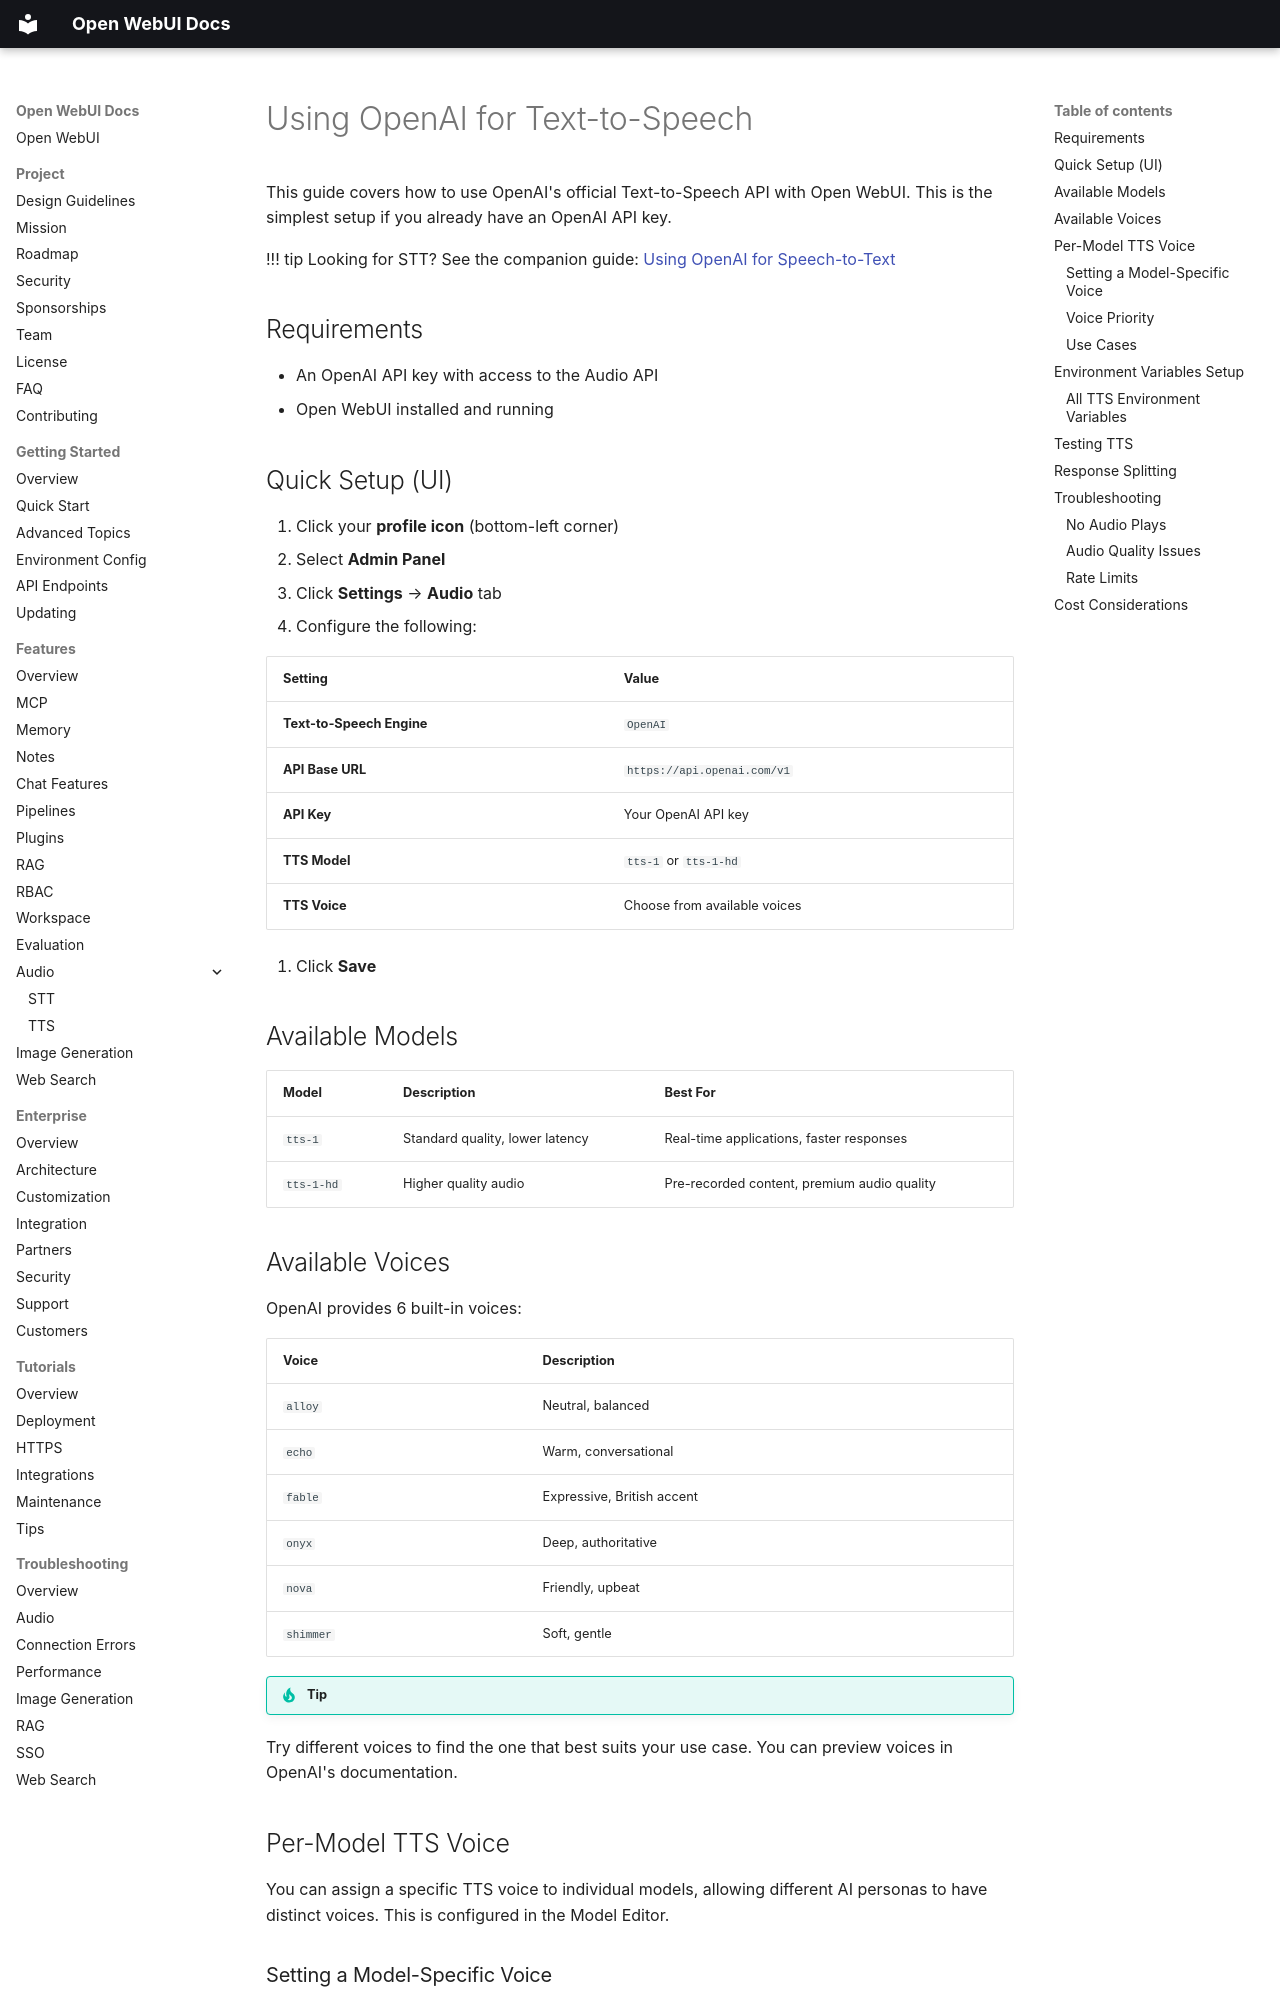

repository: AlexeyGrishin01/openwebui-docs · page: features/audio/text-to-speech/openai-tts-integration/index.html · generator: mkdocs

# Using OpenAI for Text-to-Speech

This guide covers how to use OpenAI's official Text-to-Speech API with Open WebUI. This is the simplest setup if you already have an OpenAI API key.

!!! tip Looking for STT?
See the companion guide: [Using OpenAI for Speech-to-Text](features/audio/speech-to-text/openai-stt-integration.md)

## Requirements

- An OpenAI API key with access to the Audio API
- Open WebUI installed and running

## Quick Setup (UI)

1. Click your **profile icon** (bottom-left corner)
2. Select **Admin Panel**
3. Click **Settings** → **Audio** tab
4. Configure the following:

| Setting | Value |
|---------|-------|
| **Text-to-Speech Engine** | `OpenAI` |
| **API Base URL** | `https://api.openai.com/v1` |
| **API Key** | Your OpenAI API key |
| **TTS Model** | `tts-1` or `tts-1-hd` |
| **TTS Voice** | Choose from available voices |

5. Click **Save**

## Available Models

| Model | Description | Best For |
|-------|-------------|----------|
| `tts-1` | Standard quality, lower latency | Real-time applications, faster responses |
| `tts-1-hd` | Higher quality audio | Pre-recorded content, premium audio quality |

## Available Voices

OpenAI provides 6 built-in voices:

| Voice | Description |
|-------|-------------|
| `alloy` | Neutral, balanced |
| `echo` | Warm, conversational |
| `fable` | Expressive, British accent |
| `onyx` | Deep, authoritative |
| `nova` | Friendly, upbeat |
| `shimmer` | Soft, gentle |

!!! tip
Try different voices to find the one that best suits your use case. You can preview voices in OpenAI's documentation.

## Per-Model TTS Voice

You can assign a specific TTS voice to individual models, allowing different AI personas to have distinct voices. This is configured in the Model Editor.

### Setting a Model-Specific Voice

1. Go to **Workspace > Models**
2. Click the **Edit** (pencil) icon on the model you want to configure
3. Scroll down to find the **TTS Voice** field
4. Enter the voice name (e.g., `alloy`, `echo`, `shimmer`, `onyx`, `nova`, `fable`)
5. Click **Save**
